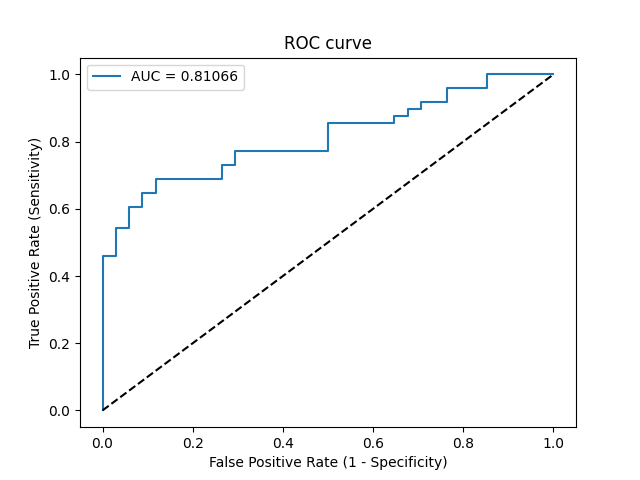

The file beside this chart, header and first rows:
Threshold, Sensitivity, Specificity, NPV, PPV
inf, 0.0, 1.0, 0.4146, 0
0.8222, 0.02083, 1.0, 0.4198, 1.0
0.744, 0.4583, 1.0, 0.5667, 1.0
0.7387, 0.4583, 0.9706, 0.5593, 0.9565
0.7302, 0.5417, 0.9706, 0.6, 0.963
0.7297, 0.5417, 0.9412, 0.5926, 0.9286
0.7226, 0.6042, 0.9412, 0.6275, 0.9355
0.7214, 0.6042, 0.9118, 0.62, 0.9062
0.7168, 0.6458, 0.9118, 0.6458, 0.9118
0.7043, 0.6458, 0.8824, 0.6383, 0.8857
0.7029, 0.6875, 0.8824, 0.6667, 0.8919
0.693, 0.6875, 0.7353, 0.625, 0.7857
0.6869, 0.7292, 0.7353, 0.6579, 0.7955
0.6771, 0.7292, 0.7059, 0.6486, 0.7778
0.6723, 0.7708, 0.7059, 0.6857, 0.7872
0.6483, 0.7708, 0.5, 0.6071, 0.6852
0.6445, 0.8542, 0.5, 0.7083, 0.7069
0.6296, 0.8542, 0.3529, 0.6316, 0.6508
0.6143, 0.875, 0.3529, 0.6667, 0.6562
0.6112, 0.875, 0.3235, 0.6471, 0.6462
0.6051, 0.8958, 0.3235, 0.6875, 0.6515
0.6039, 0.8958, 0.2941, 0.6667, 0.6418
0.6037, 0.9167, 0.2941, 0.7143, 0.6471
0.5857, 0.9167, 0.2353, 0.6667, 0.6286
0.5787, 0.9583, 0.2353, 0.8, 0.6389
0.5402, 0.9583, 0.1471, 0.7143, 0.6133
0.5048, 1.0, 0.1471, 1.0, 0.6234
0.1359, 1.0, 0.0, 0, 0.5854
